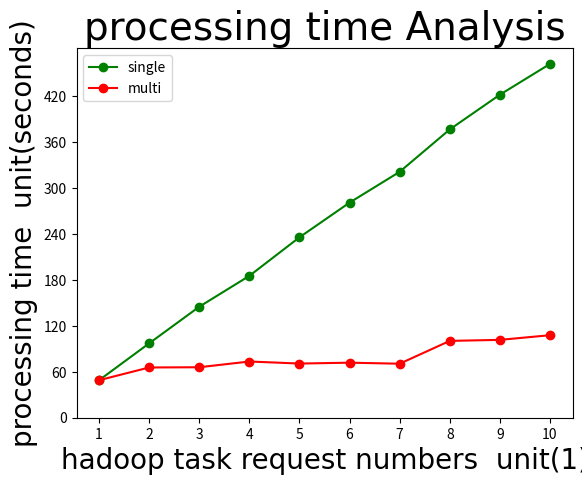

Generate this figure with matplotlib:
import numpy as np
import matplotlib.pyplot as plt

x1 = [1,2,3,4,5,6,7,8,9,10]
#single = [21.314,42.573,63.922,85.241,106.107,127.412,148.722,170.032,191.343,212.658]
single = [48.986,97.174,144.997,185.333,235.683,280.993,321.244,376.602,421.943,462.138]
x2 = [1,2,3,4,5,6,7,8,9,10]
#multi = [21.326,55.548,54.235,52.982,55.063,59.871,62.999,85.377,106.564,101.499]
multi = [49.001,65.640,65.941,73.427,70.765,71.888,70.552,100.368,101.701,107.791]


font1 = {
'family' : 'Times New Roman',
'weight' : 'normal',
'size'   : 28,
}

font2 = {
'family' : 'Times New Roman',
'weight' : 'normal',
'size'   : 20,
}

plt.title('processing time Analysis',font1)
l1, = plt.plot(x1,single,color='green',marker="o",label='single hadoop group')
l2, = plt.plot(x2,multi,color='red',marker="o",label='multi hadoop group')

# color: darkorange lightcoral darkgoldenrod yellow greenyellow springgreen darkslategrey deepskyblue fushsia blue

x_ticks = np.arange(1,11,1)
y_ticks = np.arange(0,480,60)

plt.legend(handles=[l1,l2,],labels=['single','multi'],loc="best")
plt.xlabel('hadoop task request numbers  unit(1)',font2)
plt.ylabel('processing time  unit(seconds)',font2)

plt.xticks(x_ticks)
plt.yticks(y_ticks)

plt.show()
